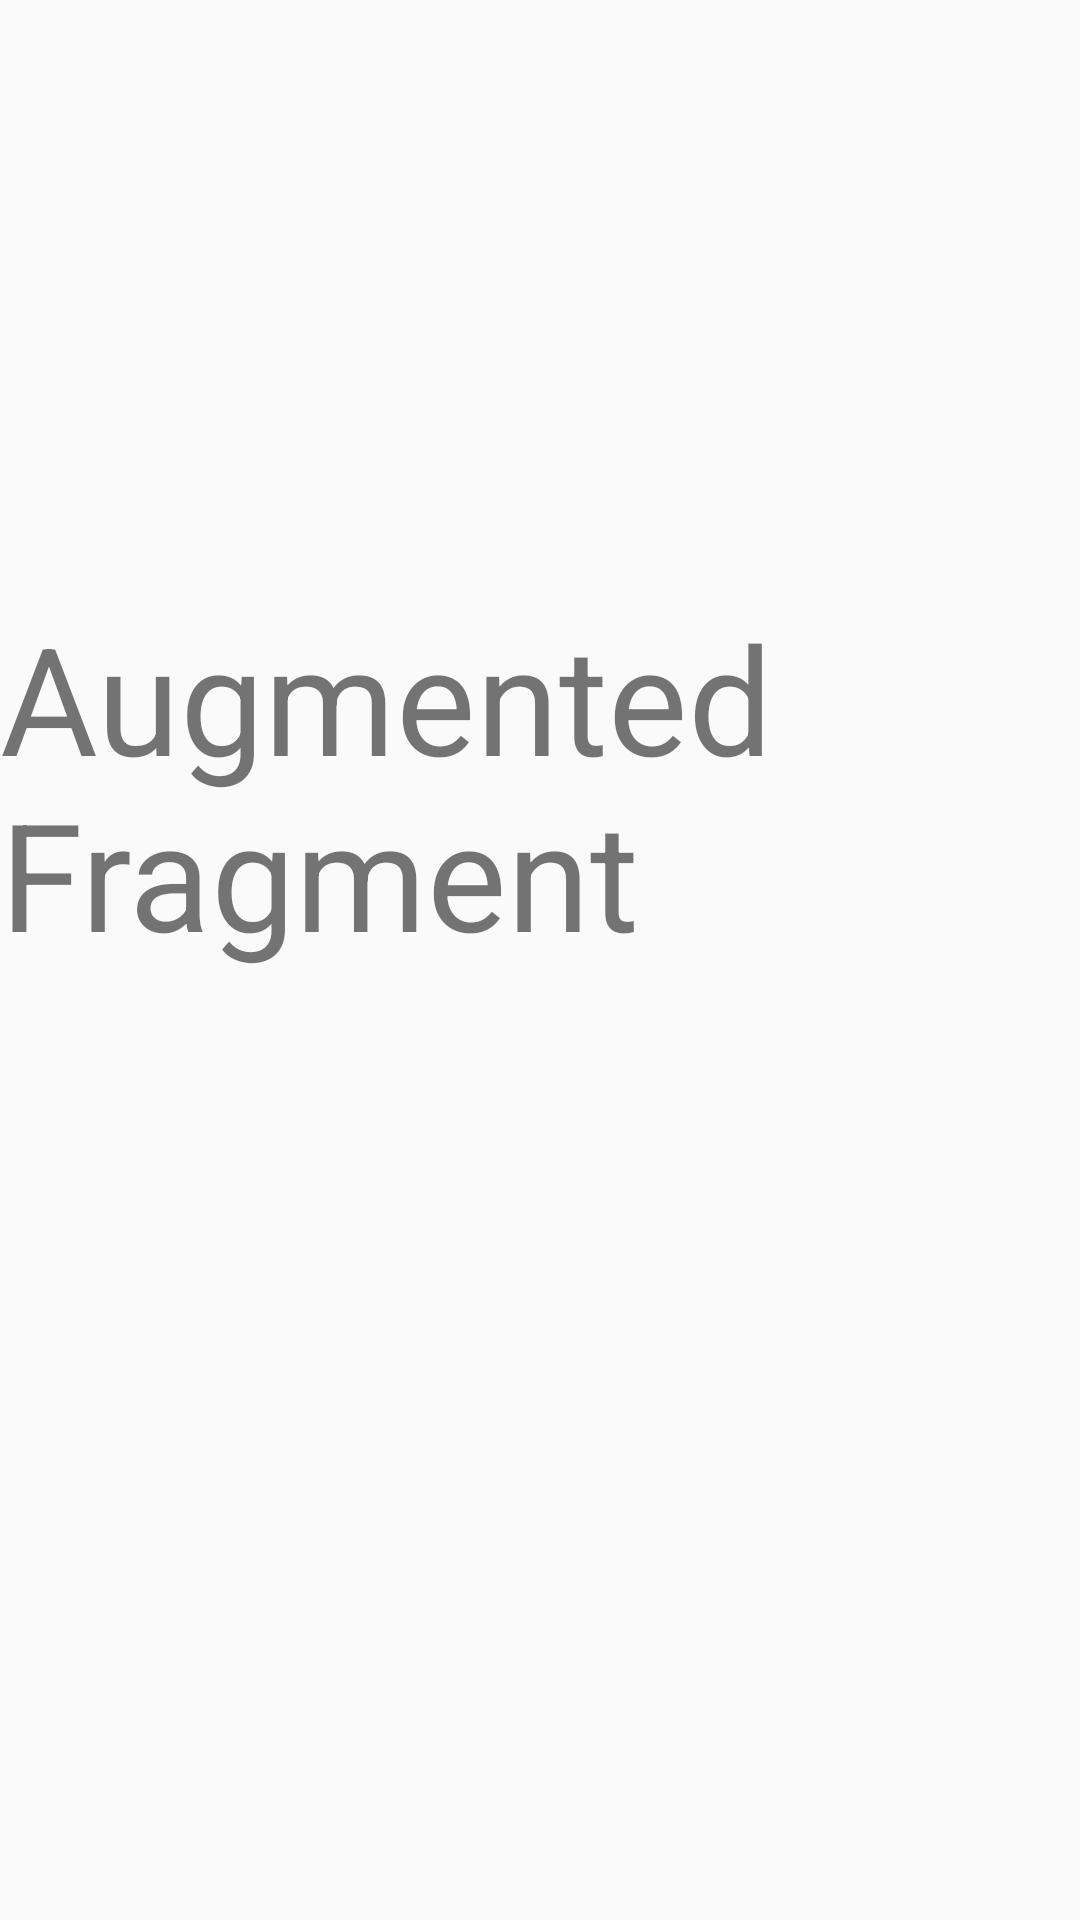

Write the Android layout XML for this screen, with the resource values it uses.
<!-- AndroidManifest.xml: application theme AppTheme -->
<!-- res/layout/fragment_augmented_reality.xml -->
<RelativeLayout xmlns:android="http://schemas.android.com/apk/res/android"
    xmlns:tools="http://schemas.android.com/tools" android:layout_width="match_parent"
    android:layout_height="match_parent"
    tools:context="mx.itesm.edu.tidprueba.AugmentedRealityFragment">

    
    <TextView android:layout_width="match_parent"
        android:layout_height="match_parent"
        android:text="@string/augmented_fragment_string"
        android:layout_alignParentTop="true"
        android:layout_alignParentStart="true"
        android:layout_marginTop="199dp"
        android:textSize="50sp" />

</RelativeLayout>
<!-- resources referenced by this layout -->
<resources>
  <string name="augmented_fragment_string">Augmented Fragment</string>
  <style name="AppTheme" parent="Theme.AppCompat.Light.DarkActionBar">
          
      </style>
</resources>
